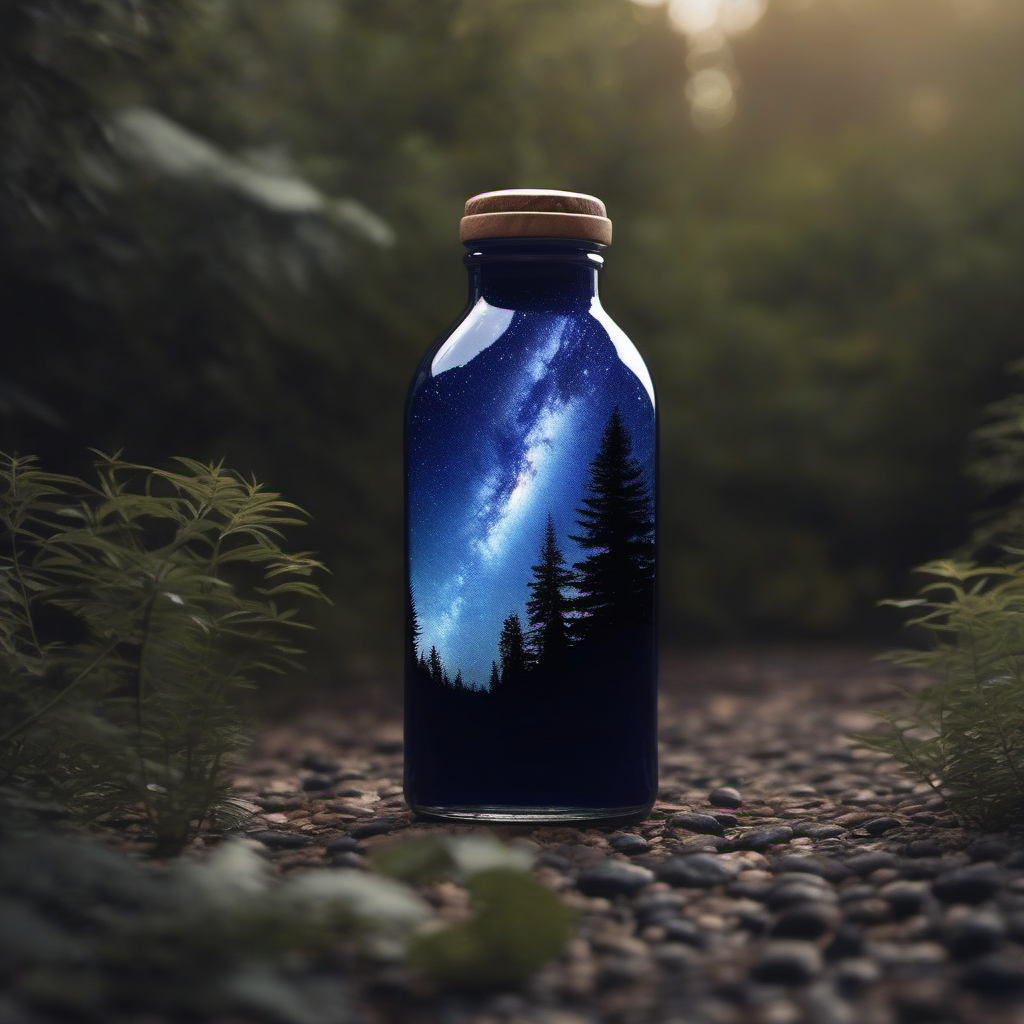
Generation parameters embedded in this image by ComfyUI (PNG 'prompt' text chunk: the API-format workflow graph, JSON):
{"4":{"inputs":{"ckpt_name":"sd_xl_base_1.0.safetensors"},"class_type":"CheckpointLoaderSimple"},"5":{"inputs":{"width":1024,"height":1024,"batch_size":1},"class_type":"EmptyLatentImage"},"6":{"inputs":{"text":"daytime sky nature dark blue galaxy bottle","clip":["4",1]},"class_type":"CLIPTextEncode"},"7":{"inputs":{"text":"text, watermark","clip":["4",1]},"class_type":"CLIPTextEncode"},"10":{"inputs":{"add_noise":"enable","noise_seed":6767725640732,"steps":32,"cfg":8.0,"sampler_name":"ddim","scheduler":"normal","start_at_step":0,"end_at_step":32,"return_with_leftover_noise":"enable","model":["4",0],"positive":["6",0],"negative":["7",0],"latent_image":["5",0]},"class_type":"KSamplerAdvanced"},"11":{"inputs":{"add_noise":"disable","noise_seed":0,"steps":32,"cfg":8.0,"sampler_name":"ddim","scheduler":"normal","start_at_step":32,"end_at_step":10000,"return_with_leftover_noise":"disable","model":["12",0],"positive":["15",0],"negative":["16",0],"latent_image":["10",0]},"class_type":"KSamplerAdvanced"},"12":{"inputs":{"ckpt_name":"sd_xl_refiner_1.0.safetensors"},"class_type":"CheckpointLoaderSimple"},"15":{"inputs":{"text":"daytime scenery  sky nature dark blue bottle with a galaxy stars milky way in it","clip":["12",1]},"class_type":"CLIPTextEncode"},"16":{"inputs":{"text":"text, watermark","clip":["12",1]},"class_type":"CLIPTextEncode"},"17":{"inputs":{"samples":["11",0],"vae":["12",2]},"class_type":"VAEDecode"},"19":{"inputs":{"filename_prefix":"ComfyUI","images":["17",0]},"class_type":"SaveImage"}}